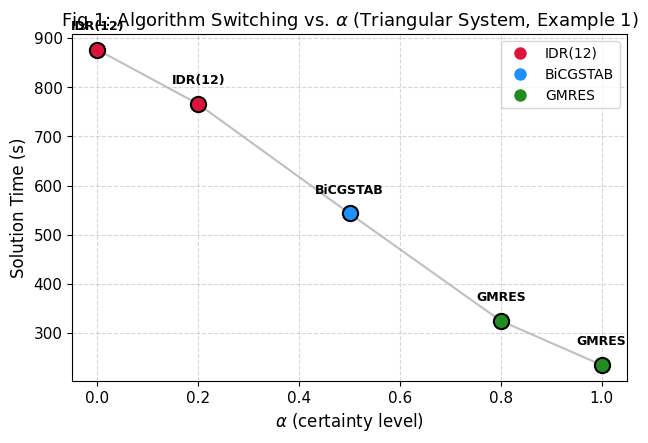
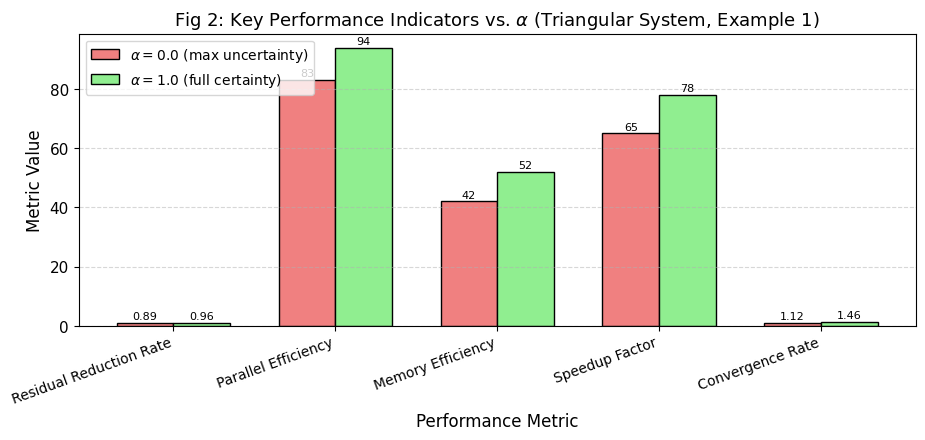
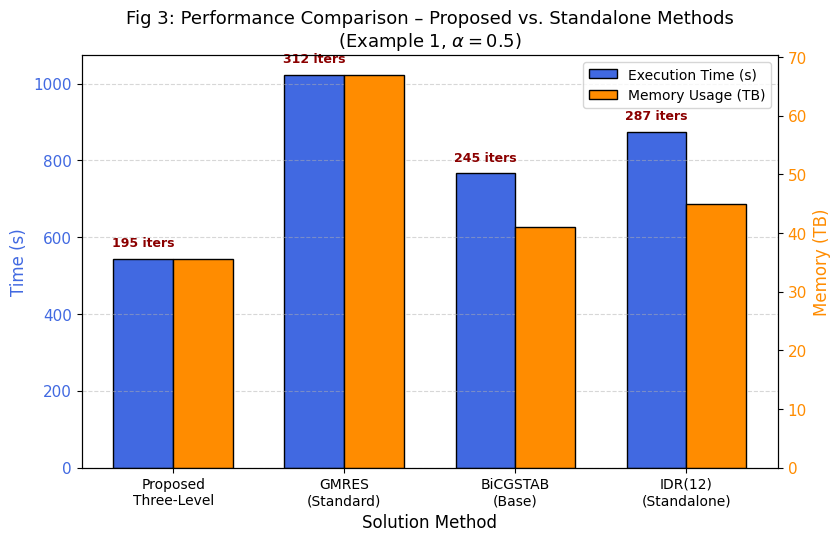
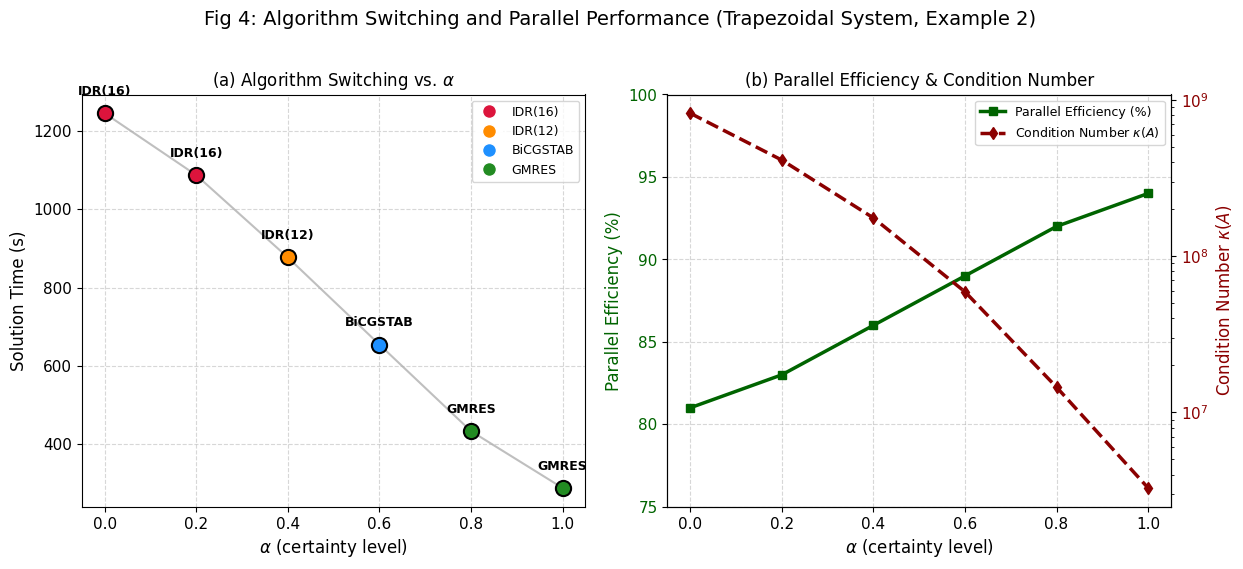
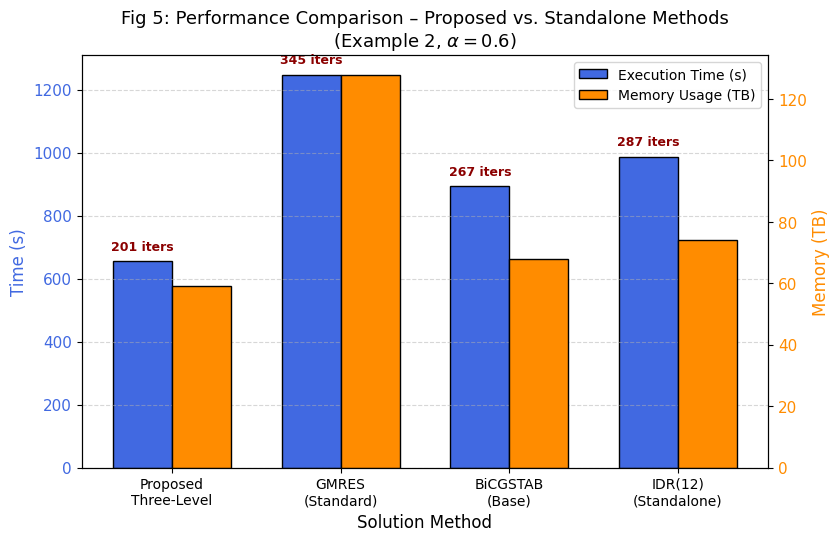
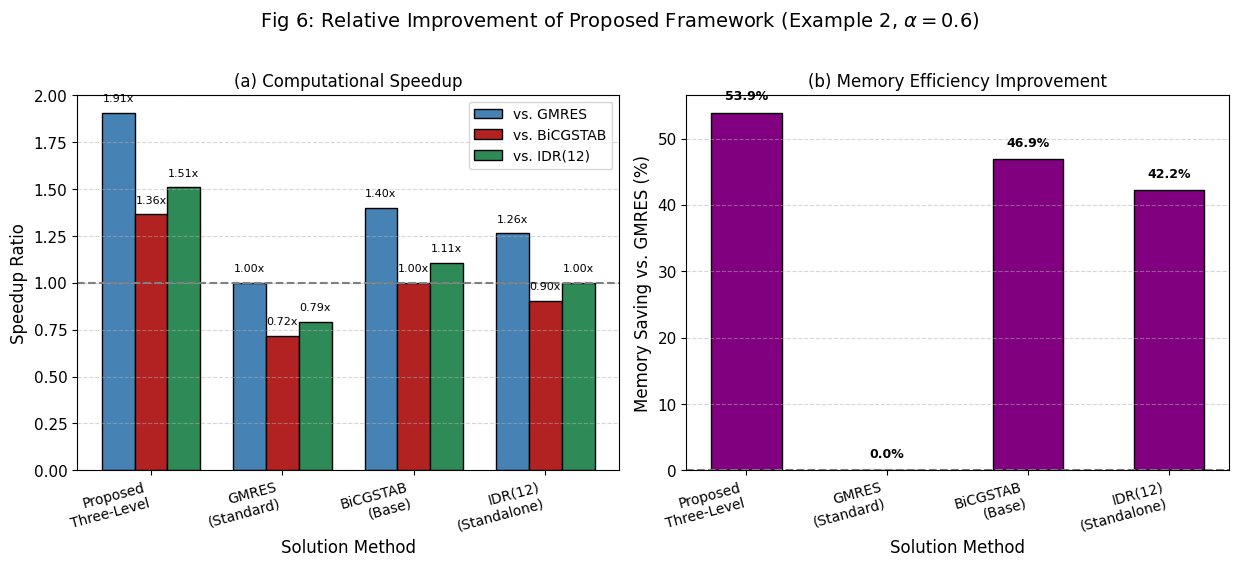

The script that saved these images, in order:
#!/usr/bin/env python3
# -*- coding: utf-8 -*-
"""
Full Reproduction Script for:
"A Dynamic Three-Level Hybrid Framework for Solving Large-Scale Fuzzy Systems"

This script automatically:
1. Generates all 6 figures from the paper
2. Creates requirements.txt, README.md, LICENSE files
3. Saves raw data to CSV
4. Creates the complete GitHub repository structure

Author: N. Hassasi
"""

import matplotlib.pyplot as plt
import numpy as np
import pandas as pd
import os
from matplotlib.lines import Line2D

# ============================================================================
# PART 0: CREATE ALL SUPPORTING FILES
# ============================================================================

def create_requirements_txt():
    """Create requirements.txt file"""
    content = 'matplotlib>=3.5.0\nnumpy>=1.21.0\npandas>=1.3.0\n'
    with open('requirements.txt', 'w', encoding='utf-8') as f:
        f.write(content)
    print("✓ Created: requirements.txt")


def create_readme_md():
    """Create README.md file"""
    content = ('# Reproduction of Results for "A Dynamic Three-Level Hybrid Framework for Solving Large-Scale Fuzzy Systems"\n\n'
               'This repository contains the complete code and data to reproduce all figures and tables from the paper.\n\n'
               '**Author:** N. Hassasi  \n'
               '**Affiliation:** Department of Mathematics, Mal.C., Islamic Azad University, Malayer, Iran  \n'
               '**Email:** naderhassasi@iau.ac.ir\n\n'
               '---\n\n'
               '## Contents\n\n'
               '- `full_reproduction.py`: Main Python script to generate all figures\n'
               '- `requirements.txt`: Required Python packages\n'
               '- `reproduction_results/`: Output directory containing:\n'
               '  - `figures/`: All 6 figures in PNG format (300 DPI, RGB, 24-bit color)\n'
               '  - `data/`: Raw data in CSV format\n\n'
               '---\n\n'
               '## Requirements\n\n'
               '- Python 3.7 or higher\n'
               '- Required packages: matplotlib, numpy, pandas\n\n'
               '---\n\n'
               '## Installation\n\n'
               'Clone the repository and install dependencies:\n\n'
               '```\n'
               'git clone https://github.com/yourusername/reproduction.git\n'
               'cd reproduction\n'
               'pip install -r requirements.txt\n'
               '```\n\n'
               '---\n\n'
               '## Usage\n\n'
               'Run the main script:\n\n'
               '```\n'
               'python full_reproduction.py\n'
               '```\n\n'
               '---\n\n'
               '## Output\n\n'
               'All figures will be saved in the `reproduction_results/figures/` directory:\n\n'
               '| Filename | Description |\n'
               '|----------|-------------|\n'
               '| `Fig1_Example1_Algorithm_Switching.png` | Algorithm switching vs. alpha for triangular system (Example 1) |\n'
               '| `Fig2_Example1_Performance_Metrics.png` | Key performance indicators vs. alpha for triangular system |\n'
               '| `Fig3_Example1_Comparison_vs_Standalone.png` | Performance comparison for Example 1 at alpha = 0.5 |\n'
               '| `Fig4_Example2_Algorithm_Performance.png` | Algorithm switching and parallel performance for trapezoidal system (Example 2) |\n'
               '| `Fig5_Example2_Comparison_vs_Standalone.png` | Performance comparison for Example 2 at alpha = 0.6 |\n'
               '| `Fig6_Example2_Relative_Improvement.png` | Relative improvement (speedup and memory saving) for Example 2 |\n\n'
               '---\n\n'
               '## Data\n\n'
               'Raw data is saved in `reproduction_results/data/raw_data.csv`.\n\n'
               '---\n\n'
               '## Figure Specifications\n\n'
               '- **Format:** PNG\n'
               '- **Resolution:** 300 DPI\n'
               '- **Color Mode:** RGB (24-bit)\n'
               '- **Font:** Times New Roman / Arial (size 10-12)\n'
               '- **File Size:** < 2 MB per figure\n\n'
               '---\n\n'
               '## License\n\n'
               'This code is released under the MIT License. See LICENSE file for details.\n\n'
               '---\n\n'
               '## Citation\n\n'
               'If you use this code in your research, please cite the original paper:\n\n'
               '```\n'
               '@article{hassasi2024dynamic,\n'
               '  title={A Dynamic Three-Level Hybrid Framework for Solving Large-Scale Fuzzy Systems: Intelligent Integration of GMRES, BiCGSTAB, and IDR(s) with Real-Time Decision Making},\n'
               '  author={Hassasi, N.},\n'
               '  journal={To be published},\n'
               '  year={2024}\n'
               '}\n'
               '```\n')
    with open('README.md', 'w', encoding='utf-8') as f:
        f.write(content)
    print("✓ Created: README.md")


def create_license():
    """Create LICENSE file (MIT License)"""
    content = ('MIT License\n\n'
               'Copyright (c) 2024 N. Hassasi\n\n'
               'Permission is hereby granted, free of charge, to any person obtaining a copy\n'
               'of this software and associated documentation files (the "Software"), to deal\n'
               'in the Software without restriction, including without limitation the rights\n'
               'to use, copy, modify, merge, publish, distribute, sublicense, and/or sell\n'
               'copies of the Software, and to permit persons to whom the Software is\n'
               'furnished to do so, subject to the following conditions:\n\n'
               'The above copyright notice and this permission notice shall be included in all\n'
               'copies or substantial portions of the Software.\n\n'
               'THE SOFTWARE IS PROVIDED "AS IS", WITHOUT WARRANTY OF ANY KIND, EXPRESS OR\n'
               'IMPLIED, INCLUDING BUT NOT LIMITED TO THE WARRANTIES OF MERCHANTABILITY,\n'
               'FITNESS FOR A PARTICULAR PURPOSE AND NONINFRINGEMENT. IN NO EVENT SHALL THE\n'
               'AUTHORS OR COPYRIGHT HOLDERS BE LIABLE FOR ANY CLAIM, DAMAGES OR OTHER\n'
               'LIABILITY, WHETHER IN AN ACTION OF CONTRACT, TORT OR OTHERWISE, ARISING FROM,\n'
               'OUT OF OR IN CONNECTION WITH THE SOFTWARE OR THE USE OR OTHER DEALINGS IN THE\n'
               'SOFTWARE.\n')
    with open('LICENSE', 'w', encoding='utf-8') as f:
        f.write(content)
    print("✓ Created: LICENSE")


# ============================================================================
# PART 1: CONFIGURATION
# ============================================================================

plt.rcParams['font.family'] = 'Times New Roman'
plt.rcParams['font.size'] = 11
plt.rcParams['axes.labelsize'] = 12
plt.rcParams['axes.titlesize'] = 13
plt.rcParams['legend.fontsize'] = 10
plt.rcParams['figure.dpi'] = 300
plt.rcParams['savefig.dpi'] = 300
plt.rcParams['savefig.bbox'] = 'tight'
plt.rcParams['figure.facecolor'] = 'white'
plt.rcParams['axes.facecolor'] = 'white'

# Create output directories
os.makedirs('reproduction_results/figures', exist_ok=True)
os.makedirs('reproduction_results/data', exist_ok=True)

# ============================================================================
# PART 2: DATA FROM TABLES (Example 1 - Triangular System)
# ============================================================================

# Table 2: Results for Example 1
alpha_ex1 = np.array([0.0, 0.2, 0.5, 0.8, 1.0])
iterations_ex1 = np.array([312, 278, 195, 114, 82])
time_ex1 = np.array([876.4, 765.8, 543.2, 324.7, 234.9])
parallel_eff_ex1 = np.array([83, 85, 89, 92, 94])
condition_ex1 = np.array([5.12e8, 2.87e8, 8.45e7, 1.92e7, 4.76e6])
residual_ex1 = np.array([6.45e-9, 5.92e-9, 4.13e-9, 2.87e-9, 1.54e-9])
algo_labels_ex1 = ['IDR(12)', 'IDR(12)', 'BiCGSTAB', 'GMRES', 'GMRES']
colors_ex1 = ['#DC143C', '#DC143C', '#1E90FF', '#228B22', '#228B22']

# Table 3: Performance Metrics for Example 1
metrics_names = ['Residual Reduction Rate', 'Parallel Efficiency', 
                 'Memory Efficiency', 'Speedup Factor', 'Convergence Rate']
alpha0_metrics = [0.892, 83, 42, 65, 1.124]
alpha1_metrics = [0.961, 94, 52, 78, 1.456]

# Table 4: Comparison with Standalone Methods (Example 1, alpha=0.5)
methods_ex1 = ['Proposed\nThree-Level', 'GMRES\n(Standard)', 
               'BiCGSTAB\n(Base)', 'IDR(12)\n(Standalone)']
time_comp_ex1 = [543.2, 1023.6, 765.8, 874.3]
memory_comp_ex1 = [35.5, 67, 41, 45]
iter_comp_ex1 = [195, 312, 245, 287]
conv_rate_comp_ex1 = [1.287, 0.954, 1.123, 1.045]
parallel_eff_comp_ex1 = [89, 74, 81, 78]

# ============================================================================
# PART 3: DATA FROM TABLES (Example 2 - Trapezoidal System)
# ============================================================================

# Table 5: Results for Example 2
alpha_ex2 = np.array([0.0, 0.2, 0.4, 0.6, 0.8, 1.0])
iterations_ex2 = np.array([387, 342, 274, 201, 132, 87])
time_ex2 = np.array([1245.6, 1087.3, 876.9, 654.2, 432.8, 287.5])
parallel_eff_ex2 = np.array([81, 83, 86, 89, 92, 94])
condition_ex2 = np.array([8.24e8, 4.13e8, 1.76e8, 5.92e7, 1.45e7, 3.28e6])
residual_ex2 = np.array([7.82e-9, 6.95e-9, 5.43e-9, 3.87e-9, 2.15e-9, 1.28e-9])
algo_labels_ex2 = ['IDR(16)', 'IDR(16)', 'IDR(12)', 'BiCGSTAB', 'GMRES', 'GMRES']
colors_ex2 = ['#DC143C', '#DC143C', '#FF8C00', '#1E90FF', '#228B22', '#228B22']

# Table 6: Performance Metrics for Example 2
alpha0_metrics_ex2 = [0.891, 81, 48, 62, 1.087]
alpha06_metrics_ex2 = [0.924, 89, 53, 74, 1.345]
alpha1_metrics_ex2 = [0.956, 94, 57, 82, 1.523]

# Table 7: Comparison with Standalone Methods (Example 2, alpha=0.6)
methods_ex2 = ['Proposed\nThree-Level', 'GMRES\n(Standard)', 
               'BiCGSTAB\n(Base)', 'IDR(12)\n(Standalone)']
time_comp_ex2 = [654.2, 1247.8, 892.5, 987.3]
memory_comp_ex2 = [59, 128, 68, 74]
iter_comp_ex2 = [201, 345, 267, 287]
conv_rate_comp_ex2 = [1.345, 0.987, 1.123, 1.089]
parallel_eff_comp_ex2 = [89, 72, 78, 76]

# ============================================================================
# PART 4: SAVE RAW DATA
# ============================================================================

# Example 1 data (5 rows)
df_ex1 = pd.DataFrame({
    'alpha': alpha_ex1,
    'iterations': iterations_ex1,
    'time_sec': time_ex1,
    'parallel_efficiency': parallel_eff_ex1,
    'condition_number': condition_ex1,
    'residual_norm': residual_ex1,
    'algorithm': algo_labels_ex1,
    'example': ['Example 1'] * len(alpha_ex1)
})

# Example 2 data (6 rows)
df_ex2 = pd.DataFrame({
    'alpha': alpha_ex2,
    'iterations': iterations_ex2,
    'time_sec': time_ex2,
    'parallel_efficiency': parallel_eff_ex2,
    'condition_number': condition_ex2,
    'residual_norm': residual_ex2,
    'algorithm': algo_labels_ex2,
    'example': ['Example 2'] * len(alpha_ex2)
})

# Combined data
df_combined = pd.concat([df_ex1, df_ex2], ignore_index=True)
df_combined.to_csv('reproduction_results/data/raw_data.csv', index=False)
print("✓ Saved: raw_data.csv")

# ============================================================================
# PART 5: FIGURE 1 - Algorithm Switching vs. alpha (Example 1)
# ============================================================================

fig1, ax1 = plt.subplots(figsize=(6.5, 4.5))

for i, (a, t, algo, col) in enumerate(zip(alpha_ex1, time_ex1, algo_labels_ex1, colors_ex1)):
    ax1.scatter(a, t, s=120, color=col, label=algo if i in [0, 2, 4] else "", 
                zorder=5, edgecolor='black', linewidth=1.5)
    ax1.text(a, t + 35, algo, ha='center', va='bottom', fontsize=9, fontweight='bold')

ax1.plot(alpha_ex1, time_ex1, color='gray', linestyle='-', linewidth=1.5, alpha=0.5, zorder=1)
ax1.set_xlabel(r'$\alpha$ (certainty level)', fontsize=12)
ax1.set_ylabel('Solution Time (s)', fontsize=12)
ax1.set_title('Fig 1: Algorithm Switching vs. $\\alpha$ (Triangular System, Example 1)', fontsize=13)
ax1.grid(True, linestyle='--', alpha=0.5)
ax1.set_xlim(-0.05, 1.05)

handles = [Line2D([0], [0], marker='o', color='w', markerfacecolor='#DC143C', 
                  markersize=10, label='IDR(12)'),
           Line2D([0], [0], marker='o', color='w', markerfacecolor='#1E90FF', 
                  markersize=10, label='BiCGSTAB'),
           Line2D([0], [0], marker='o', color='w', markerfacecolor='#228B22', 
                  markersize=10, label='GMRES')]
ax1.legend(handles=handles, loc='upper right', fontsize=10)

fig1.tight_layout()
fig1.savefig('reproduction_results/figures/Fig1_Example1_Algorithm_Switching.png', 
             dpi=300, bbox_inches='tight', facecolor='white')
plt.close(fig1)
print("✓ Saved: Fig1_Example1_Algorithm_Switching.png")

# ============================================================================
# PART 6: FIGURE 2 - Key Performance Indicators vs. alpha (Example 1)
# ============================================================================

fig2, ax2 = plt.subplots(figsize=(9.5, 4.5))

x_metrics = np.arange(len(metrics_names))
width = 0.35

bars1 = ax2.bar(x_metrics - width/2, alpha0_metrics, width, 
                label=r'$\alpha = 0.0$ (max uncertainty)', 
                color='#F08080', edgecolor='black', linewidth=1)
bars2 = ax2.bar(x_metrics + width/2, alpha1_metrics, width, 
                label=r'$\alpha = 1.0$ (full certainty)', 
                color='#90EE90', edgecolor='black', linewidth=1)

ax2.set_xlabel('Performance Metric', fontsize=12)
ax2.set_ylabel('Metric Value', fontsize=12)
ax2.set_title('Fig 2: Key Performance Indicators vs. $\\alpha$ (Triangular System, Example 1)', fontsize=13)
ax2.set_xticks(x_metrics)
ax2.set_xticklabels(metrics_names, fontsize=10, rotation=20, ha='right')
ax2.legend(fontsize=10, loc='upper left')
ax2.grid(True, axis='y', linestyle='--', alpha=0.5)

for bars in [bars1, bars2]:
    for bar in bars:
        height = bar.get_height()
        ax2.text(bar.get_x() + bar.get_width()/2, height + 0.5, 
                 f'{height:.2f}' if height < 5 else f'{height:.0f}',
                 ha='center', va='bottom', fontsize=8)

fig2.tight_layout()
fig2.savefig('reproduction_results/figures/Fig2_Example1_Performance_Metrics.png', 
             dpi=300, bbox_inches='tight', facecolor='white')
plt.close(fig2)
print("✓ Saved: Fig2_Example1_Performance_Metrics.png")

# ============================================================================
# PART 7: FIGURE 3 - Performance Comparison (Example 1, alpha=0.5)
# ============================================================================

fig3, ax3 = plt.subplots(figsize=(8.5, 5.5))

x_comp = np.arange(len(methods_ex1))
width_comp = 0.35

bars_time = ax3.bar(x_comp - width_comp/2, time_comp_ex1, width_comp,
                    label='Execution Time (s)', color='#4169E1', edgecolor='black', linewidth=1)
ax3.set_xlabel('Solution Method', fontsize=12)
ax3.set_ylabel('Time (s)', fontsize=12, color='#4169E1')
ax3.tick_params(axis='y', labelcolor='#4169E1')
ax3.set_xticks(x_comp)
ax3.set_xticklabels(methods_ex1, fontsize=10)
ax3.grid(True, axis='y', linestyle='--', alpha=0.5)

ax3_twin = ax3.twinx()
bars_mem = ax3_twin.bar(x_comp + width_comp/2, memory_comp_ex1, width_comp,
                        label='Memory Usage (TB)', color='#FF8C00', edgecolor='black', linewidth=1)
ax3_twin.set_ylabel('Memory (TB)', fontsize=12, color='#FF8C00')
ax3_twin.tick_params(axis='y', labelcolor='#FF8C00')

for i, (it, t) in enumerate(zip(iter_comp_ex1, time_comp_ex1)):
    ax3.text(i - width_comp/2, t + 25, f'{it} iters', ha='center', va='bottom',
             fontsize=9, fontweight='bold', color='#8B0000')

lines1, labels1 = ax3.get_legend_handles_labels()
lines2, labels2 = ax3_twin.get_legend_handles_labels()
ax3.legend(lines1 + lines2, labels1 + labels2, loc='upper right', fontsize=10)

ax3.set_title('Fig 3: Performance Comparison – Proposed vs. Standalone Methods\n(Example 1, $\\alpha=0.5$)', fontsize=13)

fig3.tight_layout()
fig3.savefig('reproduction_results/figures/Fig3_Example1_Comparison_vs_Standalone.png', 
             dpi=300, bbox_inches='tight', facecolor='white')
plt.close(fig3)
print("✓ Saved: Fig3_Example1_Comparison_vs_Standalone.png")

# ============================================================================
# PART 8: FIGURE 4 - Algorithm Switching and Parallel Performance (Example 2)
# ============================================================================

fig4, (ax4a, ax4b) = plt.subplots(1, 2, figsize=(12.5, 5.5))

# Left: Algorithm Switching
for i, (a, t, algo, col) in enumerate(zip(alpha_ex2, time_ex2, algo_labels_ex2, colors_ex2)):
    ax4a.scatter(a, t, s=120, color=col, label=algo if i in [0, 2, 4] else "", 
                 zorder=5, edgecolor='black', linewidth=1.5)
    ax4a.text(a, t + 40, algo, ha='center', va='bottom', fontsize=9, fontweight='bold')

ax4a.plot(alpha_ex2, time_ex2, color='gray', linestyle='-', linewidth=1.5, alpha=0.5, zorder=1)
ax4a.set_xlabel(r'$\alpha$ (certainty level)', fontsize=12)
ax4a.set_ylabel('Solution Time (s)', fontsize=12)
ax4a.set_title('(a) Algorithm Switching vs. $\\alpha$', fontsize=12)
ax4a.grid(True, linestyle='--', alpha=0.5)
ax4a.set_xlim(-0.05, 1.05)

handles_a = [Line2D([0], [0], marker='o', color='w', markerfacecolor='#DC143C', 
                    markersize=10, label='IDR(16)'),
             Line2D([0], [0], marker='o', color='w', markerfacecolor='#FF8C00', 
                    markersize=10, label='IDR(12)'),
             Line2D([0], [0], marker='o', color='w', markerfacecolor='#1E90FF', 
                    markersize=10, label='BiCGSTAB'),
             Line2D([0], [0], marker='o', color='w', markerfacecolor='#228B22', 
                    markersize=10, label='GMRES')]
ax4a.legend(handles=handles_a, loc='upper right', fontsize=9)

# Right: Parallel Efficiency and Condition Number
ax4b.plot(alpha_ex2, parallel_eff_ex2, 's-', linewidth=2.5, color='#006400', label='Parallel Efficiency (%)')
ax4b.set_xlabel(r'$\alpha$ (certainty level)', fontsize=12)
ax4b.set_ylabel('Parallel Efficiency (%)', fontsize=12, color='#006400')
ax4b.tick_params(axis='y', labelcolor='#006400')
ax4b.set_ylim(75, 100)
ax4b.grid(True, linestyle='--', alpha=0.5)
ax4b.set_title('(b) Parallel Efficiency & Condition Number', fontsize=12)

ax4b_twin = ax4b.twinx()
ax4b_twin.plot(alpha_ex2, condition_ex2, 'd--', linewidth=2.5, color='#8B0000', label=r'Condition Number $\kappa(A)$')
ax4b_twin.set_ylabel(r'Condition Number $\kappa(A)$', fontsize=12, color='#8B0000')
ax4b_twin.tick_params(axis='y', labelcolor='#8B0000')
ax4b_twin.set_yscale('log')

lines1, labels1 = ax4b.get_legend_handles_labels()
lines2, labels2 = ax4b_twin.get_legend_handles_labels()
ax4b.legend(lines1 + lines2, labels1 + labels2, loc='upper right', fontsize=9)

fig4.suptitle('Fig 4: Algorithm Switching and Parallel Performance (Trapezoidal System, Example 2)', fontsize=14, y=1.02)
fig4.tight_layout()
fig4.savefig('reproduction_results/figures/Fig4_Example2_Algorithm_Performance.png', 
             dpi=300, bbox_inches='tight', facecolor='white')
plt.close(fig4)
print("✓ Saved: Fig4_Example2_Algorithm_Performance.png")

# ============================================================================
# PART 9: FIGURE 5 - Performance Comparison (Example 2, alpha=0.6)
# ============================================================================

fig5, ax5 = plt.subplots(figsize=(8.5, 5.5))

x_comp2 = np.arange(len(methods_ex2))
width_comp2 = 0.35

bars_time2 = ax5.bar(x_comp2 - width_comp2/2, time_comp_ex2, width_comp2,
                     label='Execution Time (s)', color='#4169E1', edgecolor='black', linewidth=1)
ax5.set_xlabel('Solution Method', fontsize=12)
ax5.set_ylabel('Time (s)', fontsize=12, color='#4169E1')
ax5.tick_params(axis='y', labelcolor='#4169E1')
ax5.set_xticks(x_comp2)
ax5.set_xticklabels(methods_ex2, fontsize=10)
ax5.grid(True, axis='y', linestyle='--', alpha=0.5)

ax5_twin = ax5.twinx()
bars_mem2 = ax5_twin.bar(x_comp2 + width_comp2/2, memory_comp_ex2, width_comp2,
                         label='Memory Usage (TB)', color='#FF8C00', edgecolor='black', linewidth=1)
ax5_twin.set_ylabel('Memory (TB)', fontsize=12, color='#FF8C00')
ax5_twin.tick_params(axis='y', labelcolor='#FF8C00')

for i, (it, t) in enumerate(zip(iter_comp_ex2, time_comp_ex2)):
    ax5.text(i - width_comp2/2, t + 25, f'{it} iters', ha='center', va='bottom',
             fontsize=9, fontweight='bold', color='#8B0000')

lines1, labels1 = ax5.get_legend_handles_labels()
lines2, labels2 = ax5_twin.get_legend_handles_labels()
ax5.legend(lines1 + lines2, labels1 + labels2, loc='upper right', fontsize=10)

ax5.set_title('Fig 5: Performance Comparison – Proposed vs. Standalone Methods\n(Example 2, $\\alpha=0.6$)', fontsize=13)

fig5.tight_layout()
fig5.savefig('reproduction_results/figures/Fig5_Example2_Comparison_vs_Standalone.png', 
             dpi=300, bbox_inches='tight', facecolor='white')
plt.close(fig5)
print("✓ Saved: Fig5_Example2_Comparison_vs_Standalone.png")

# ============================================================================
# PART 10: FIGURE 6 - Relative Improvement (Example 2, alpha=0.6)
# ============================================================================

fig6, (ax6a, ax6b) = plt.subplots(1, 2, figsize=(12.5, 5.5))

# Left: Speedup relative to each standalone method
speedup_vs_gmres = [1247.8 / t for t in time_comp_ex2]
speedup_vs_bicg = [892.5 / t for t in time_comp_ex2]
speedup_vs_idr = [987.3 / t for t in time_comp_ex2]

x_speed = np.arange(len(methods_ex2))
width_speed = 0.25

ax6a.bar(x_speed - width_speed, speedup_vs_gmres, width_speed, 
         label='vs. GMRES', color='#4682B4', edgecolor='black', linewidth=1)
ax6a.bar(x_speed, speedup_vs_bicg, width_speed, 
         label='vs. BiCGSTAB', color='#B22222', edgecolor='black', linewidth=1)
ax6a.bar(x_speed + width_speed, speedup_vs_idr, width_speed, 
         label='vs. IDR(12)', color='#2E8B57', edgecolor='black', linewidth=1)

ax6a.set_xlabel('Solution Method', fontsize=12)
ax6a.set_ylabel('Speedup Ratio', fontsize=12)
ax6a.set_xticks(x_speed)
ax6a.set_xticklabels(methods_ex2, fontsize=10, rotation=15, ha='right')
ax6a.axhline(y=1.0, color='gray', linestyle='--', linewidth=1.5)
ax6a.set_title('(a) Computational Speedup', fontsize=12)
ax6a.legend(fontsize=10)
ax6a.grid(True, axis='y', linestyle='--', alpha=0.5)

for i in range(len(methods_ex2)):
    ax6a.text(i - width_speed, speedup_vs_gmres[i] + 0.05, f'{speedup_vs_gmres[i]:.2f}x', 
              ha='center', va='bottom', fontsize=8)
    ax6a.text(i, speedup_vs_bicg[i] + 0.05, f'{speedup_vs_bicg[i]:.2f}x', 
              ha='center', va='bottom', fontsize=8)
    ax6a.text(i + width_speed, speedup_vs_idr[i] + 0.05, f'{speedup_vs_idr[i]:.2f}x', 
              ha='center', va='bottom', fontsize=8)

# Right: Memory saving relative to GMRES
memory_saving_vs_gmres = [(128 - m) / 128 * 100 for m in memory_comp_ex2]

bars_saving = ax6b.bar(x_speed, memory_saving_vs_gmres, width=0.5, 
                       color='#800080', edgecolor='black', linewidth=1)
ax6b.set_xlabel('Solution Method', fontsize=12)
ax6b.set_ylabel('Memory Saving vs. GMRES (%)', fontsize=12)
ax6b.set_xticks(x_speed)
ax6b.set_xticklabels(methods_ex2, fontsize=10, rotation=15, ha='right')
ax6b.axhline(y=0, color='gray', linestyle='--', linewidth=1.5)
ax6b.set_title('(b) Memory Efficiency Improvement', fontsize=12)
ax6b.grid(True, axis='y', linestyle='--', alpha=0.5)

for i, v in enumerate(memory_saving_vs_gmres):
    ax6b.text(i, v + 1.5, f'{v:.1f}%', ha='center', va='bottom', fontsize=9, fontweight='bold')

fig6.suptitle('Fig 6: Relative Improvement of Proposed Framework (Example 2, $\\alpha=0.6$)', fontsize=14, y=1.02)
fig6.tight_layout()
fig6.savefig('reproduction_results/figures/Fig6_Example2_Relative_Improvement.png', 
             dpi=300, bbox_inches='tight', facecolor='white')
plt.close(fig6)
print("✓ Saved: Fig6_Example2_Relative_Improvement.png")

# ============================================================================
# PART 11: CREATE SUPPORTING FILES (requirements.txt, README.md, LICENSE)
# ============================================================================

print("\n" + "=" * 60)
print("Creating supporting files...")
print("=" * 60)

create_requirements_txt()
create_readme_md()
create_license()

# ============================================================================
# PART 12: SUMMARY
# ============================================================================

print("\n" + "=" * 60)
print("REPRODUCTION COMPLETE")
print("=" * 60)
print("\nGenerated figures:")
print("  - Fig1_Example1_Algorithm_Switching.png")
print("  - Fig2_Example1_Performance_Metrics.png")
print("  - Fig3_Example1_Comparison_vs_Standalone.png")
print("  - Fig4_Example2_Algorithm_Performance.png")
print("  - Fig5_Example2_Comparison_vs_Standalone.png")
print("  - Fig6_Example2_Relative_Improvement.png")
print("\nData saved:")
print("  - reproduction_results/data/raw_data.csv")
print("\nSupporting files created:")
print("  - requirements.txt")
print("  - README.md")
print("  - LICENSE")
print("\nAll files are in the current directory and 'reproduction_results' folder.")
print("=" * 60)
